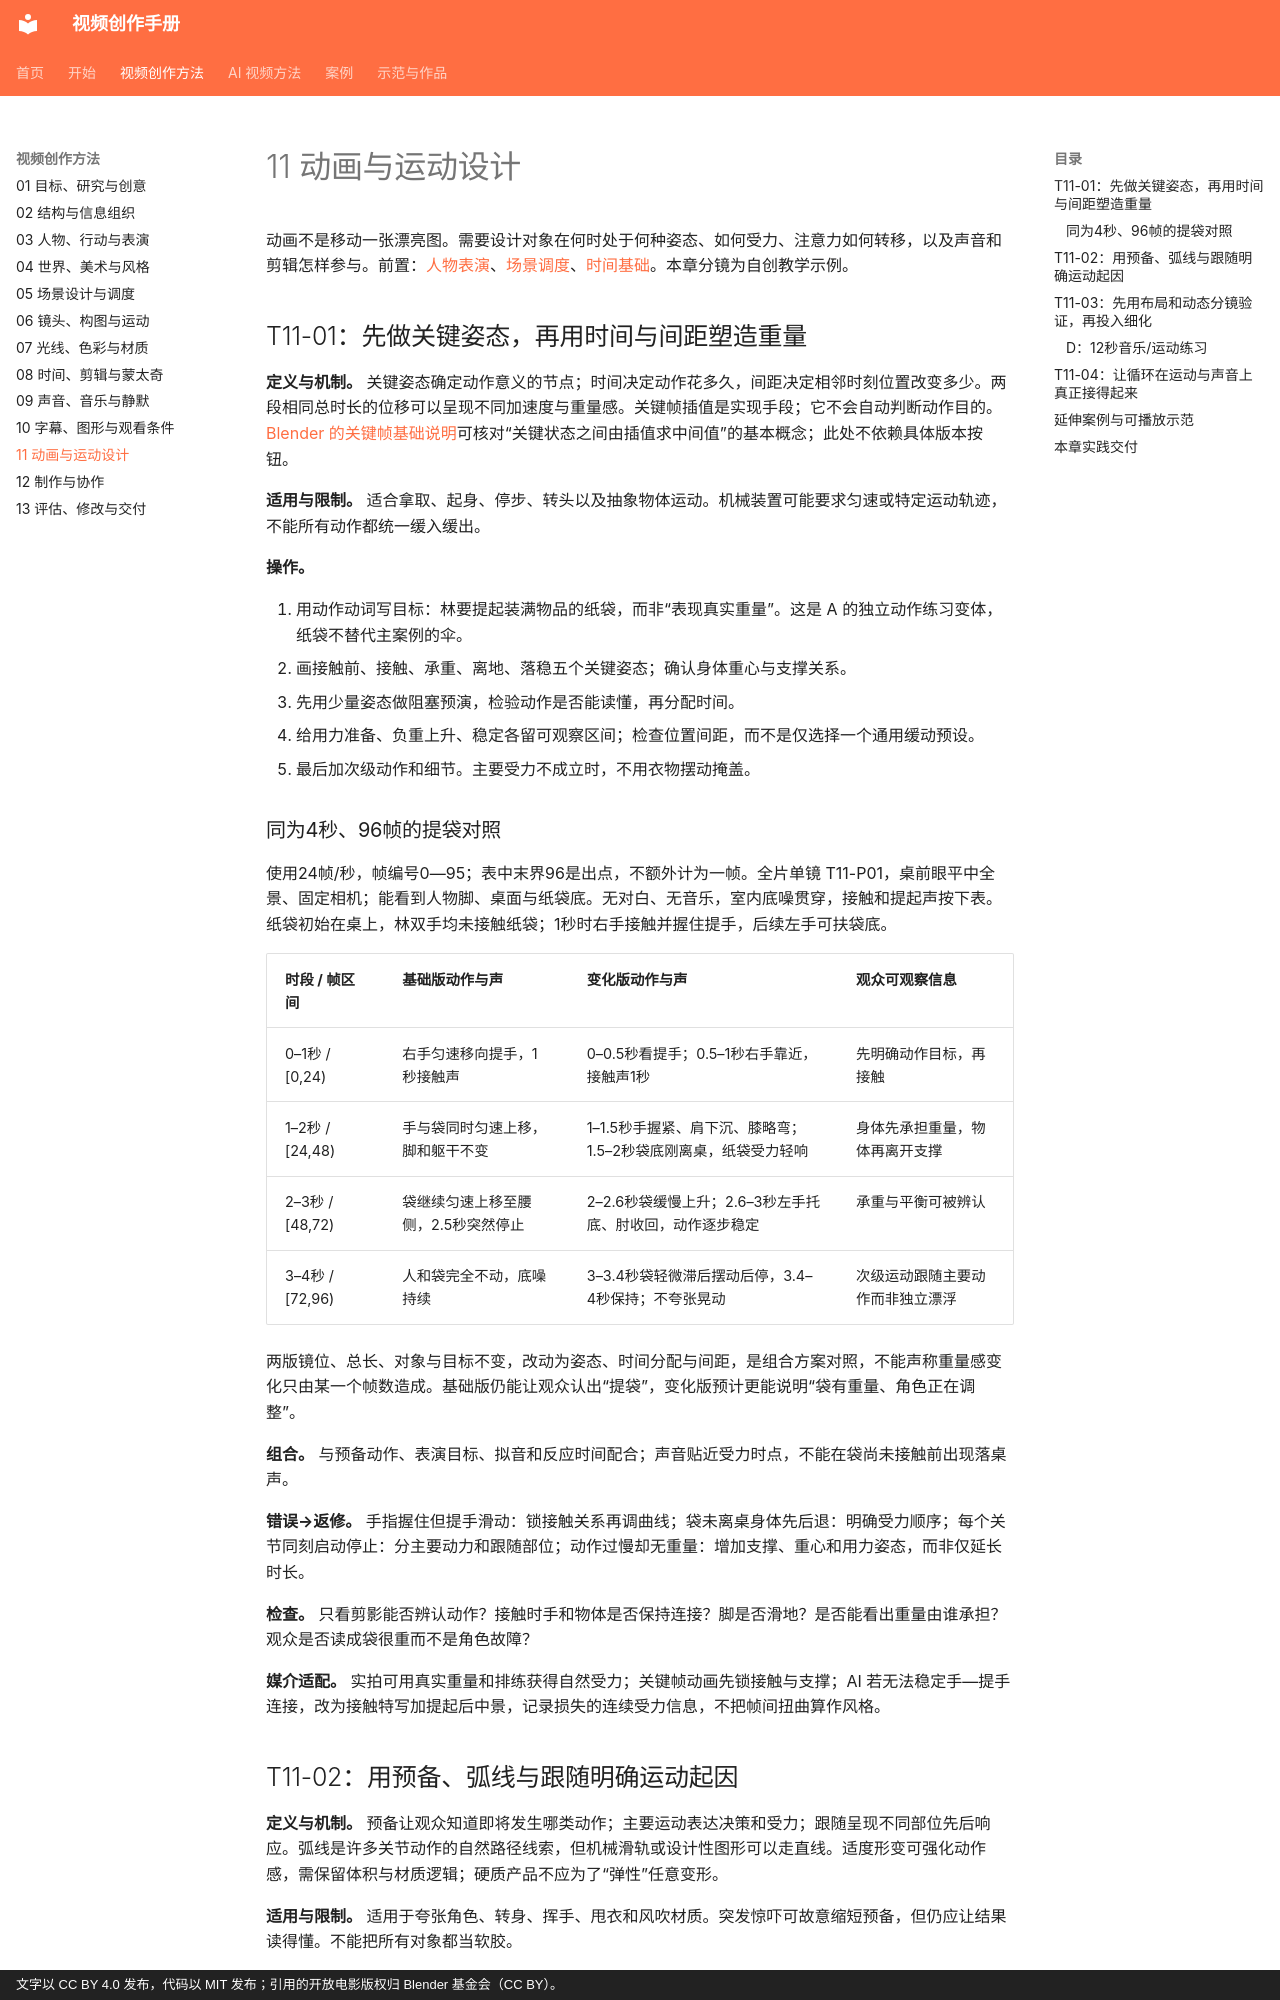

repository: dwp7399/video-create-book · page: methods/11-animation/index.html · generator: mkdocs · copyright: 文字以 CC BY 4.0 发布，代码以 MIT 发布；引用的开放电影版权归 Blender 基金会（CC BY）。

# 11 动画与运动设计

动画不是移动一张漂亮图。需要设计对象在何时处于何种姿态、如何受力、注意力如何转移，以及声音和剪辑怎样参与。前置：[人物表演](03-performance.md)、[场景调度](05-staging.md)、[时间基础](08-time-editing.md)。本章分镜为自创教学示例。

## T11-01：先做关键姿态，再用时间与间距塑造重量

**定义与机制。** 关键姿态确定动作意义的节点；时间决定动作花多久，间距决定相邻时刻位置改变多少。两段相同总时长的位移可以呈现不同加速度与重量感。关键帧插值是实现手段；它不会自动判断动作目的。[Blender 的关键帧基础说明](https://docs.blender.org/manual/en/2.90/animation/keyframes/introduction.html)可核对“关键状态之间由插值求中间值”的基本概念；此处不依赖具体版本按钮。

**适用与限制。** 适合拿取、起身、停步、转头以及抽象物体运动。机械装置可能要求匀速或特定运动轨迹，不能所有动作都统一缓入缓出。

**操作。**

1. 用动作动词写目标：林要提起装满物品的纸袋，而非“表现真实重量”。这是 A 的独立动作练习变体，纸袋不替代主案例的伞。
2. 画接触前、接触、承重、离地、落稳五个关键姿态；确认身体重心与支撑关系。
3. 先用少量姿态做阻塞预演，检验动作是否能读懂，再分配时间。
4. 给用力准备、负重上升、稳定各留可观察区间；检查位置间距，而不是仅选择一个通用缓动预设。
5. 最后加次级动作和细节。主要受力不成立时，不用衣物摆动掩盖。

### 同为4秒、96帧的提袋对照

使用24帧/秒，帧编号0—95；表中末界96是出点，不额外计为一帧。全片单镜 T11-P01，桌前眼平中全景、固定相机；能看到人物脚、桌面与纸袋底。无对白、无音乐，室内底噪贯穿，接触和提起声按下表。纸袋初始在桌上，林双手均未接触纸袋；1秒时右手接触并握住提手，后续左手可扶袋底。

| 时段 / 帧区间 | 基础版动作与声 | 变化版动作与声 | 观众可观察信息 |
|---|---|---|---|
| 0–1秒 / [0,24) | 右手匀速移向提手，1秒接触声 | 0–0.5秒看提手；0.5–1秒右手靠近，接触声1秒 | 先明确动作目标，再接触 |
| 1–2秒 / [24,48) | 手与袋同时匀速上移，脚和躯干不变 | 1–1.5秒手握紧、肩下沉、膝略弯；1.5–2秒袋底刚离桌，纸袋受力轻响 | 身体先承担重量，物体再离开支撑 |
| 2–3秒 / [48,72) | 袋继续匀速上移至腰侧，2.5秒突然停止 | 2–2.6秒袋缓慢上升；2.6–3秒左手托底、肘收回，动作逐步稳定 | 承重与平衡可被辨认 |
| 3–4秒 / [72,96) | 人和袋完全不动，底噪持续 | 3–3.4秒袋轻微滞后摆动后停，3.4–4秒保持；不夸张晃动 | 次级运动跟随主要动作而非独立漂浮 |

两版镜位、总长、对象与目标不变，改动为姿态、时间分配与间距，是组合方案对照，不能声称重量感变化只由某一个帧数造成。基础版仍能让观众认出“提袋”，变化版预计更能说明“袋有重量、角色正在调整”。

**组合。** 与预备动作、表演目标、拟音和反应时间配合；声音贴近受力时点，不能在袋尚未接触前出现落桌声。

**错误→返修。** 手指握住但提手滑动：锁接触关系再调曲线；袋未离桌身体先后退：明确受力顺序；每个关节同刻启动停止：分主要动力和跟随部位；动作过慢却无重量：增加支撑、重心和用力姿态，而非仅延长时长。

**检查。** 只看剪影能否辨认动作？接触时手和物体是否保持连接？脚是否滑地？是否能看出重量由谁承担？观众是否读成袋很重而不是角色故障？

**媒介适配。** 实拍可用真实重量和排练获得自然受力；关键帧动画先锁接触与支撑；AI 若无法稳定手—提手连接，改为接触特写加提起后中景，记录损失的连续受力信息，不把帧间扭曲算作风格。
